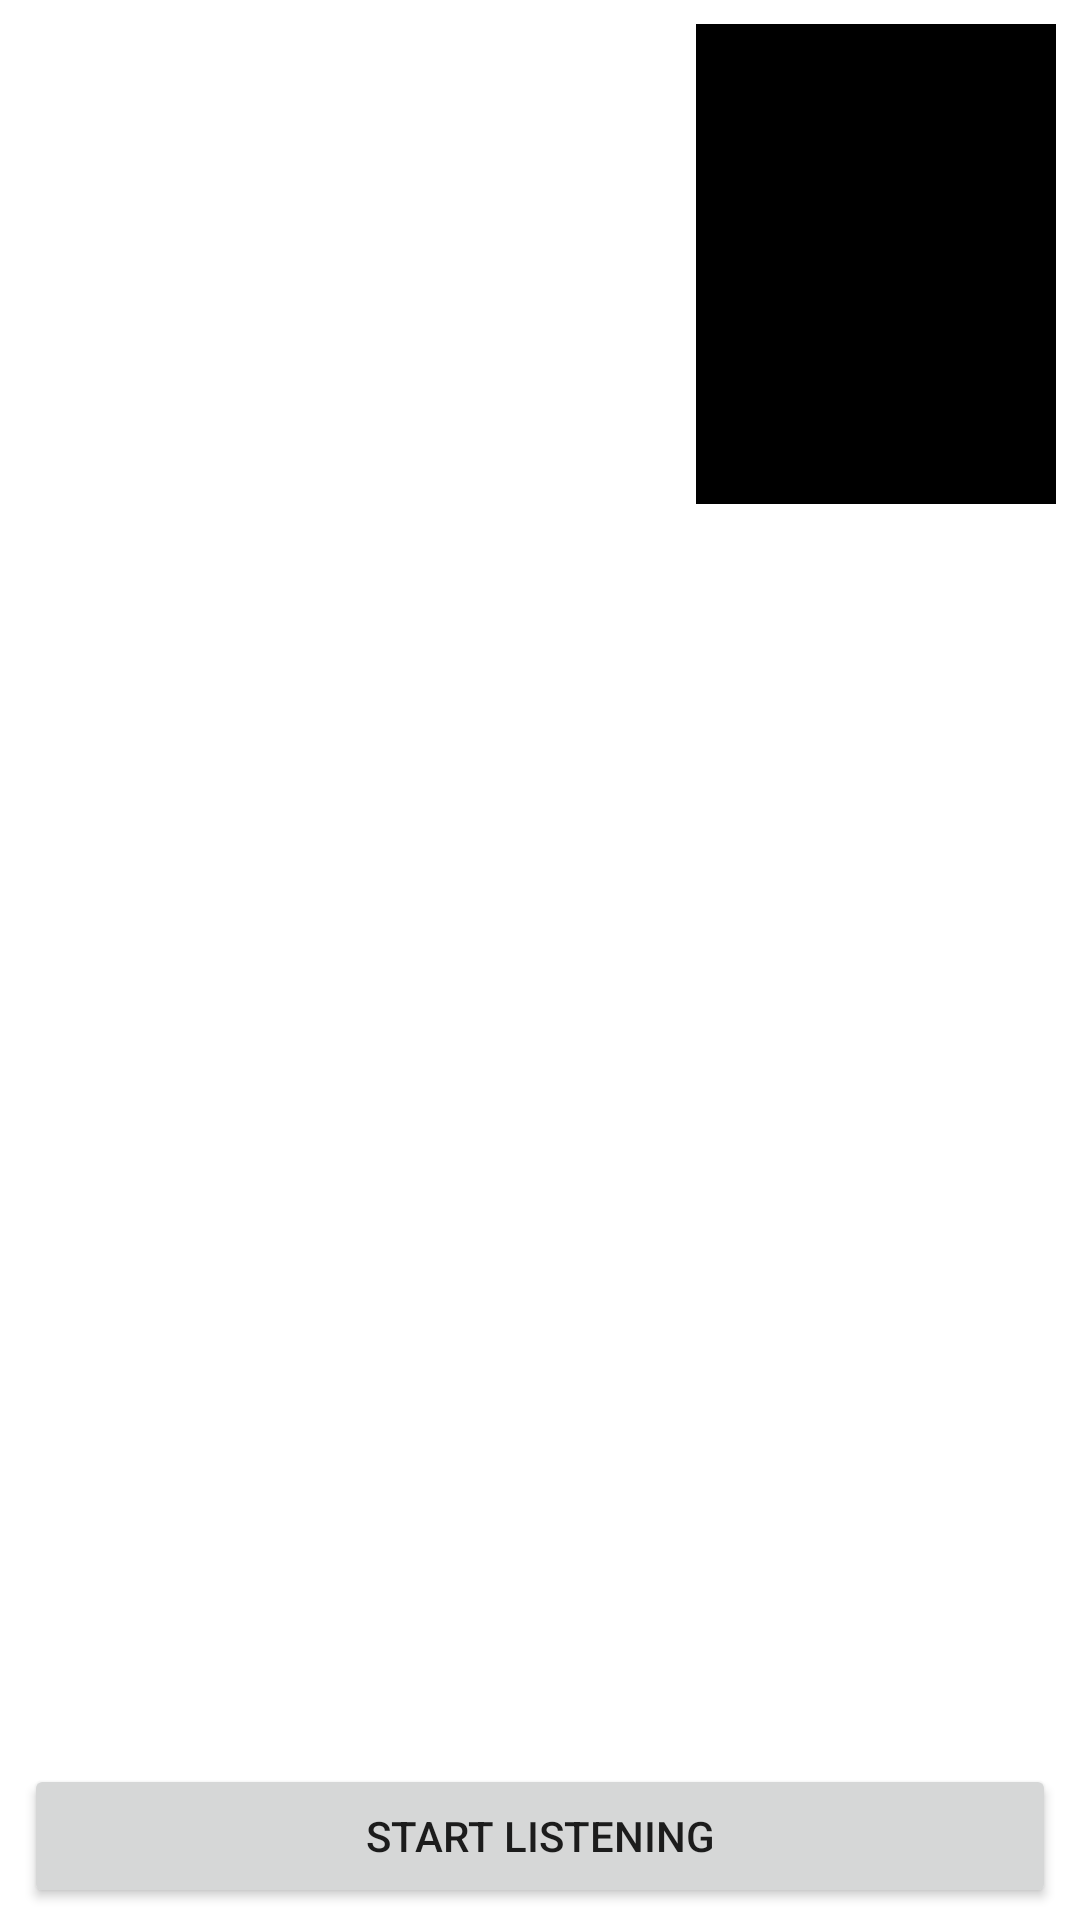

Reconstruct the res/layout file that produces this screen, plus the resources it refers to.
<!-- AndroidManifest.xml: application theme Theme.DAMP_FINAL2 -->
<!-- res/layout/activity_camera.xml -->
<?xml version="1.0" encoding="utf-8"?>
<androidx.constraintlayout.widget.ConstraintLayout xmlns:android="http://schemas.android.com/apk/res/android"
    xmlns:app="http://schemas.android.com/apk/res-auto"
    xmlns:tools="http://schemas.android.com/tools"
    android:layout_width="match_parent"
    android:layout_height="match_parent"
    tools:context=".CameraActivity">

    <TextureView
        android:id="@+id/textureView"
        android:layout_width="wrap_content"
        android:layout_height="0dp"
        android:layout_above="@+id/btnCapture"

        android:layout_marginBottom="4dp"
        app:layout_constraintBottom_toTopOf="@+id/btnCapture"
        app:layout_constraintEnd_toEndOf="parent"
        app:layout_constraintHorizontal_bias="1.0"
        app:layout_constraintStart_toStartOf="parent"
        app:layout_constraintTop_toTopOf="parent" />

    <ImageView
        android:id="@+id/imageView"
        android:layout_width="120sp"
        android:layout_height="160sp"
        android:layout_marginTop="8dp"
        android:layout_marginEnd="8dp"
        android:background="@color/black"
        android:padding="0sp"
        app:layout_constraintEnd_toEndOf="parent"
        app:layout_constraintTop_toTopOf="parent"
        app:srcCompat="@drawable/ic_launcher_foreground" />

    <Button
        android:id="@+id/btnCapture"
        android:layout_width="match_parent"
        android:layout_height="wrap_content"
        android:layout_alignParentBottom="true"
        android:layout_marginStart="8dp"
        android:layout_marginEnd="8dp"
        android:layout_marginBottom="4dp"
        android:text="Start Listening"
        app:layout_constraintBottom_toBottomOf="parent"
        app:layout_constraintEnd_toEndOf="parent"
        app:layout_constraintHorizontal_bias="1.0"
        app:layout_constraintStart_toStartOf="parent" />

</androidx.constraintlayout.widget.ConstraintLayout>
<!-- resources referenced by this layout -->
<resources>
  <style name="Theme.DAMP_FINAL2" parent="Theme.MaterialComponents.DayNight.DarkActionBar">
          
          <item name="colorPrimary">@color/purple_500</item>
          <item name="colorPrimaryVariant">@color/purple_700</item>
          <item name="colorOnPrimary">@color/white</item>
          
          <item name="colorSecondary">@color/teal_200</item>
          <item name="colorSecondaryVariant">@color/teal_700</item>
          <item name="colorOnSecondary">@color/black</item>
          
          <item name="android:statusBarColor" tools:targetApi="l">?attr/colorPrimaryVariant</item>
          
      </style>
  <!-- not gathered from this repository: default colours our renderer supplied (Android Studio template values) -->
  <color name="purple_500">#FF6200EE</color>
  <color name="purple_700">#FF3700B3</color>
  <color name="teal_200">#FF03DAC5</color>
  <color name="teal_700">#FF018786</color>
  <color name="black">#FF000000</color>
  <color name="white">#FFFFFFFF</color>
</resources>
